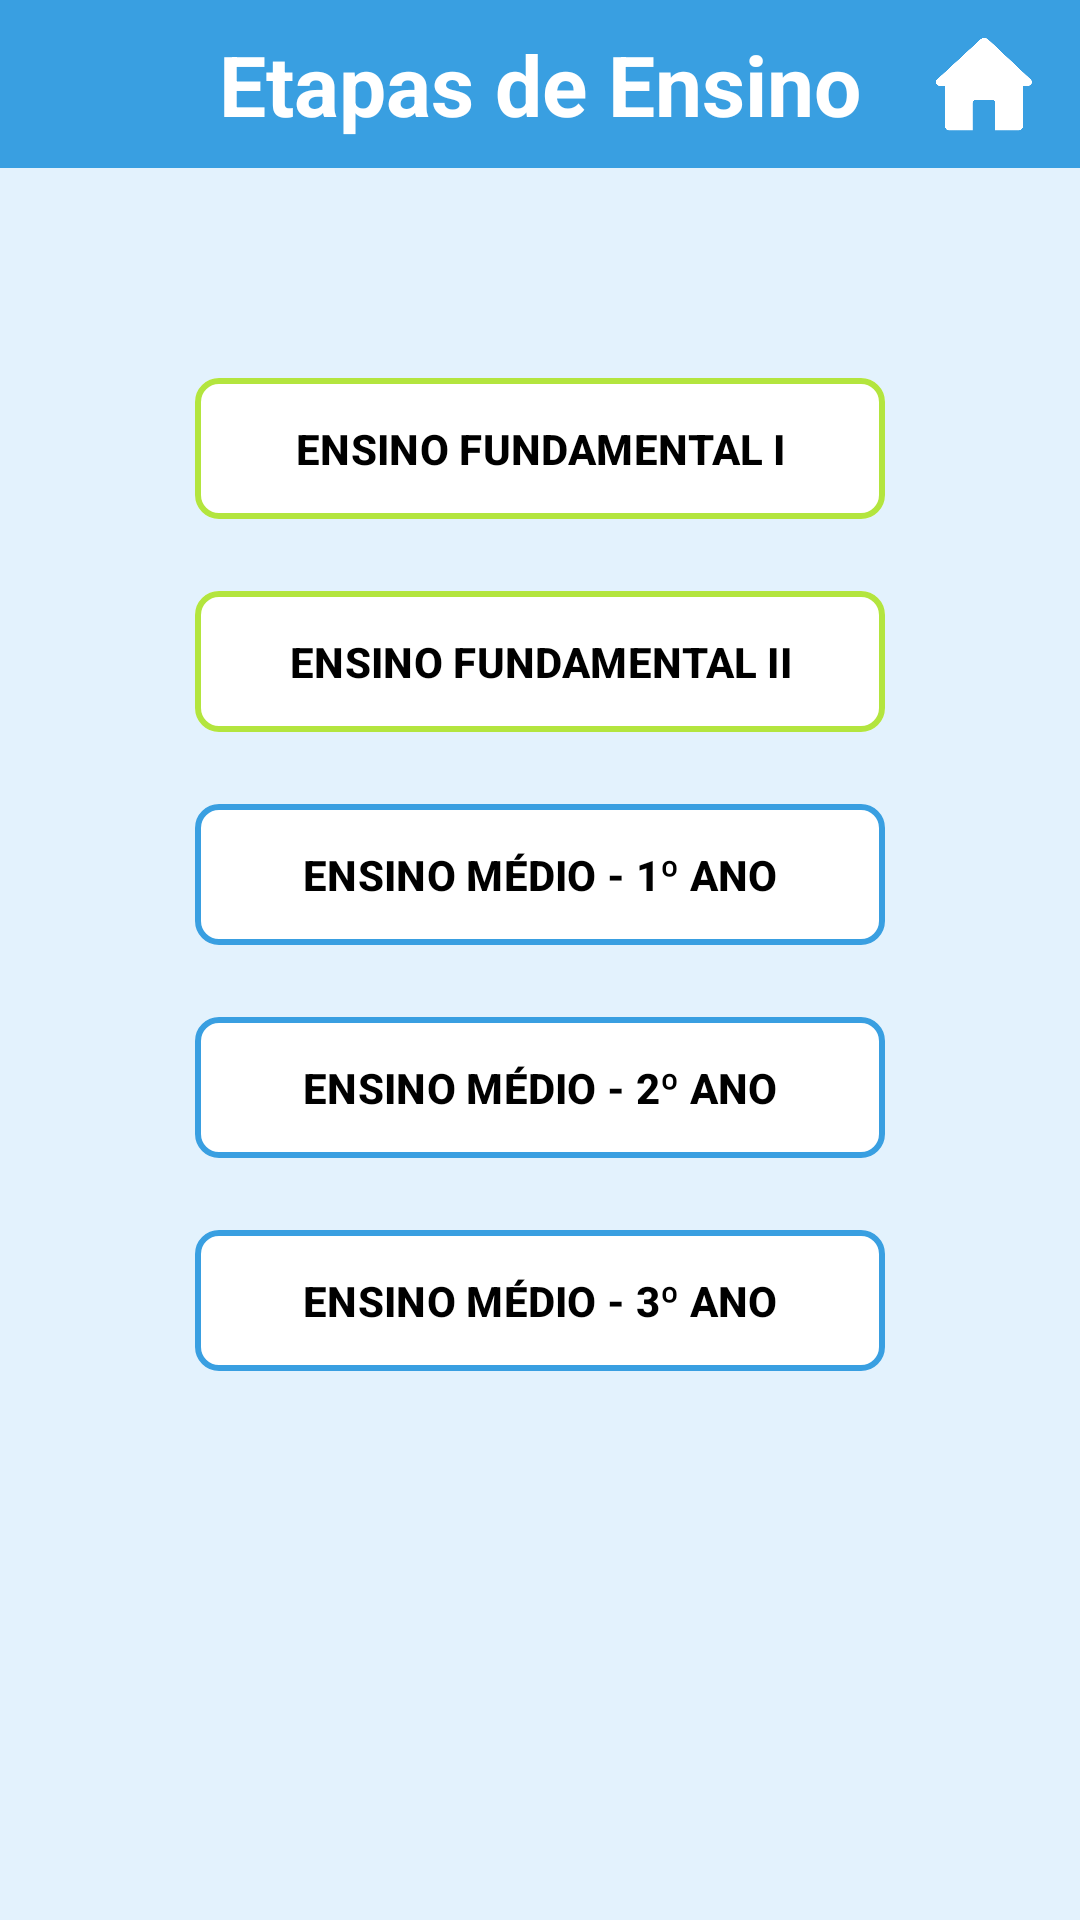

Write the Android layout XML for this screen, with the resource values it uses.
<!-- AndroidManifest.xml: application theme Theme.Projeto_Mobile -->
<!-- res/layout/tela_anos.xml -->
<?xml version="1.0" encoding="utf-8"?>

<RelativeLayout xmlns:android="http://schemas.android.com/apk/res/android"
    xmlns:app="http://schemas.android.com/apk/res-auto"
    android:layout_width="match_parent"
    android:layout_height="match_parent"
    android:background="#e3f2fd">

    <RelativeLayout
        android:id="@+id/top_bar"
        android:layout_width="match_parent"
        android:layout_height="56dp"
        android:background="#399fe1"
        android:paddingStart="16dp"
        android:paddingEnd="16dp">

        <TextView
            android:id="@+id/title"
            android:layout_width="wrap_content"
            android:layout_height="wrap_content"
            android:text="Etapas de Ensino"
            android:textColor="#FFFFFF"
            android:textSize="28sp"
            android:textStyle="bold"
            android:layout_centerInParent="true" />

        <ImageButton
            android:id="@+id/home_button"
            android:layout_width="32dp"
            android:layout_height="32dp"
            android:layout_alignParentEnd="true"
            android:layout_centerVertical="true"
            android:background="@android:color/transparent"
            android:src="@drawable/home"
            android:contentDescription="Home"
            android:scaleType="fitCenter" />
    </RelativeLayout>



    
    <LinearLayout
        android:id="@+id/button_container"
        android:layout_below="@id/top_bar"
        android:layout_width="match_parent"
        android:layout_height="wrap_content"
        android:orientation="vertical"
        android:gravity="center"
        android:layout_marginTop="50dp"
        android:padding="16dp">


        
        <com.google.android.material.button.MaterialButton
            android:id="@+id/button_fund1"
            android:layout_width="230dp"
            android:layout_height="55dp"
            android:text="ENSINO FUNDAMENTAL I"
            android:textColor="#000000"
            android:textStyle="bold"
            android:layout_marginBottom="16dp"

            app:backgroundTint="@android:color/white"
            app:strokeColor="#b3e53e"
            app:strokeWidth="2dp"
            app:cornerRadius="8dp" />



        <com.google.android.material.button.MaterialButton
            android:id="@+id/button_fund2"
            android:layout_width="230dp"
            android:layout_height="55dp"
            android:text="ENSINO FUNDAMENTAL II"
            android:textColor="#000000"
            android:textStyle="bold"
            android:layout_marginBottom="16dp"

            app:backgroundTint="@android:color/white"
            app:strokeColor="#b3e53e"
            app:strokeWidth="2dp"
            app:cornerRadius="8dp" />

        
        <com.google.android.material.button.MaterialButton
            android:id="@+id/button_medio1"
            android:layout_width="230dp"
            android:layout_height="55dp"
            android:text="ENSINO MÉDIO - 1º ANO"
            android:textColor="#000000"
            android:textStyle="bold"
            android:layout_marginBottom="16dp"

            app:backgroundTint="@android:color/white"
            app:strokeColor="#399fe1"
            app:strokeWidth="2dp"
            app:cornerRadius="8dp" />

        <com.google.android.material.button.MaterialButton
            android:id="@+id/button_medio2"
            android:layout_width="230dp"
            android:layout_height="55dp"
            android:text="ENSINO MÉDIO - 2º ANO"
            android:textColor="#000000"
            android:textStyle="bold"
            android:layout_marginBottom="16dp"

            app:backgroundTint="@android:color/white"
            app:strokeColor="#399fe1"
            app:strokeWidth="2dp"
            app:cornerRadius="8dp" />

        <com.google.android.material.button.MaterialButton
            android:id="@+id/button_medio3"
            android:layout_width="230dp"
            android:layout_height="55dp"
            android:text="ENSINO MÉDIO - 3º ANO"
            android:textColor="#000000"
            android:textStyle="bold"
            android:layout_marginBottom="16dp"

            app:backgroundTint="@android:color/white"
            app:strokeColor="#399fe1"
            app:strokeWidth="2dp"
            app:cornerRadius="8dp" />

    </LinearLayout>
</RelativeLayout>
<!-- resources referenced by this layout -->
<resources>
  <!-- drawable home: png bitmap (drawable, 8513 bytes) -->
  <style name="Theme.Projeto_Mobile" parent="Base.Theme.Projeto_Mobile" />
  <style name="Base.Theme.Projeto_Mobile" parent="Theme.Material3.DayNight.NoActionBar">
          
          
      </style>
</resources>
